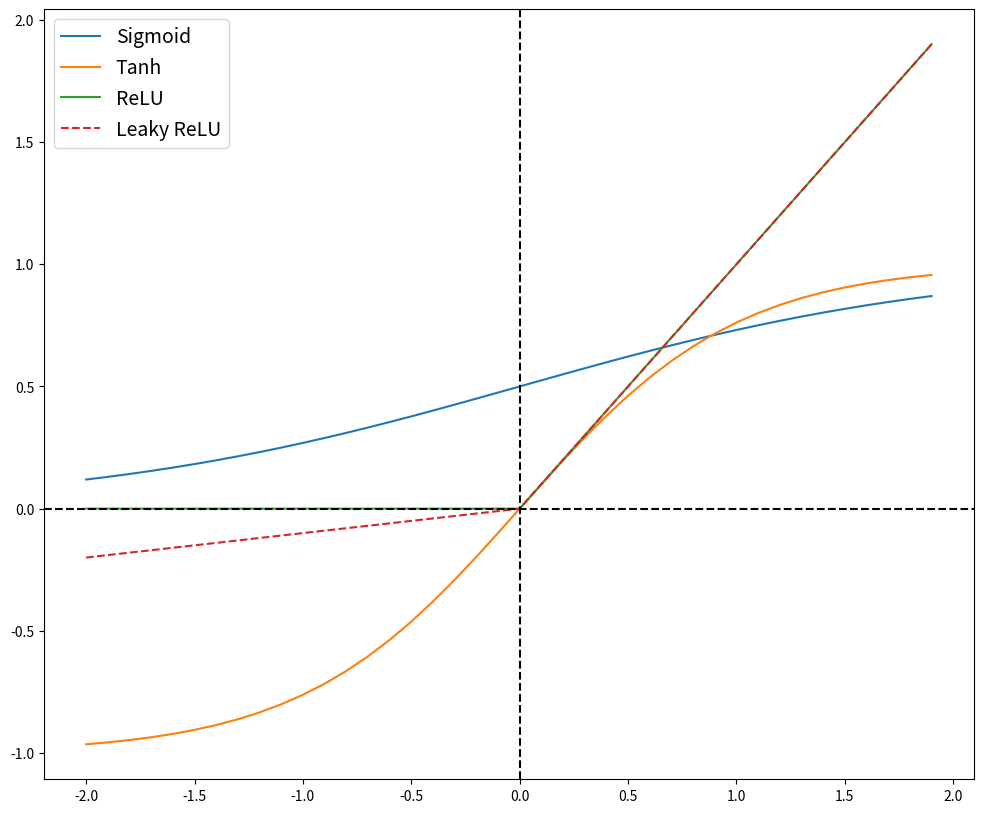

The matplotlib source for this figure:
import math
import matplotlib.pyplot as plt
import numpy as np

"""
The definition of activation functions mathematically
"""
# Sigmoid Function
def sigmoid(x):
    a = []
    for i in x:
        a.append(1/(1+math.exp(-i)))
    return a


# Hyperbolic Tanjant Function
def tanh(x):
    return np.tanh(x)


# ReLU Function
def relu(x):
    b = []
    for i in x:
        if i<0:
            b.append(0)
        else:
            b.append(i)
    return b


# Leaky ReLU Function
def lrelu(x):
    b = []
    for i in x:
        if i<0:
            b.append(i/10)
        else:
            b.append(i)
    return b
  
# Determining the intervals to be created for the graph
x = np.arange(-2., 2., 0.1)
sig = sigmoid(x)
tanh = tanh(x)
relu = relu(x)
leaky_relu = lrelu(x)

# Displaying the functions
plt.figure(figsize=(12,10))
line_1, = plt.plot(x,sig, label='Sigmoid')
line_2, = plt.plot(x,tanh, label='Tanh')
line_3, = plt.plot(x,relu, label='ReLU')
line_4, = plt.plot(x,leaky_relu, label='Leaky ReLU', linestyle = '--')
plt.legend(handles=[line_1, line_2, line_3, line_4], fontsize=14)
plt.axhline(y=0, color='k', linestyle = '--')
plt.axvline(x=0, color='k', linestyle = '--')
plt.show()